Run: headless pygame with SDL's dummy video driver; simulated clock (each Clock.tick advances the game by its frame time, no real sleeping); random seed 0; keys injected as events and as key.get_pressed() state; no mouse input.
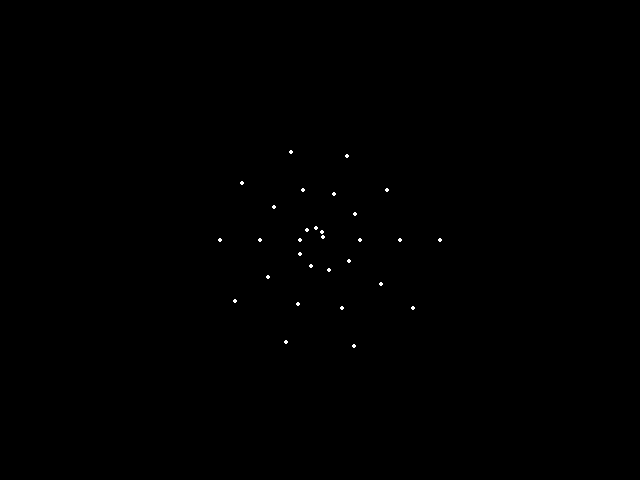
Frame 1 of 4 · flips 1–60 · no input
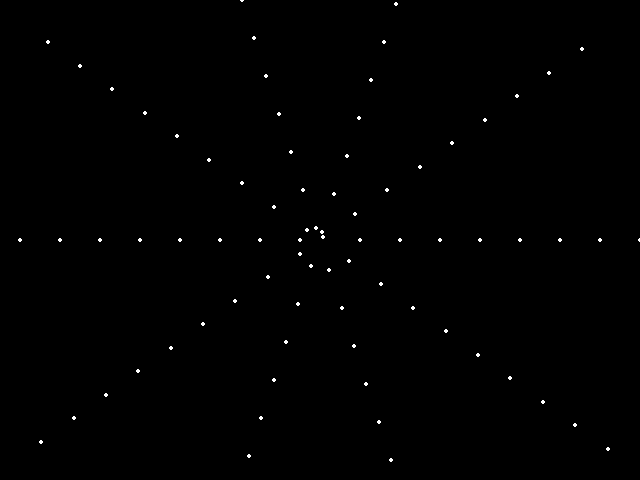
Frame 2 of 4 · flips 61–180 · tapped SPACE, RETURN · held RIGHT (→), D
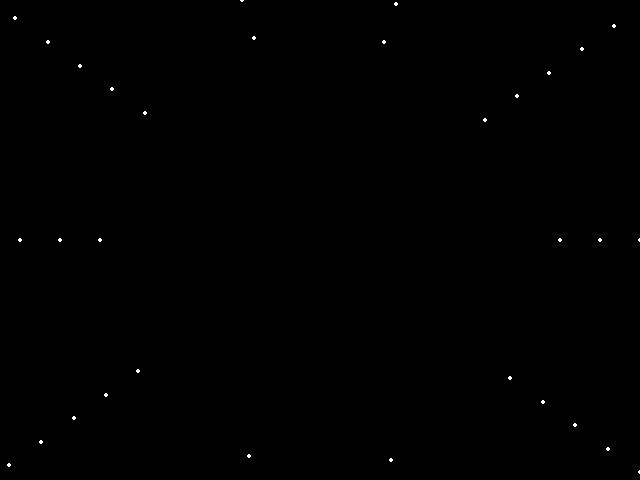
Frame 3 of 4 · flips 181–300 · held DOWN (↓), S
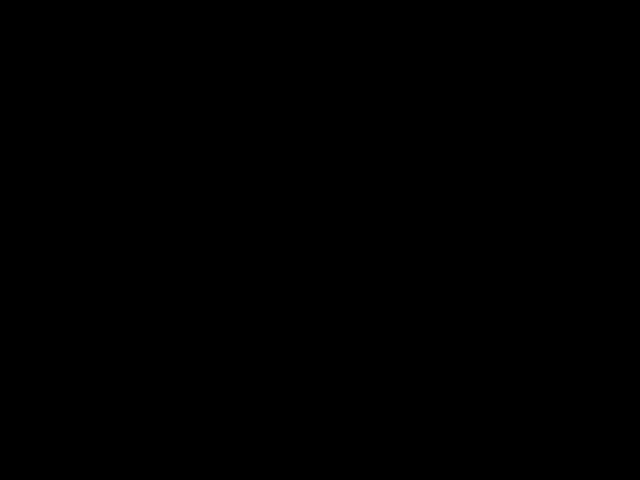
Frame 4 of 4 · flips 301–420 · held LEFT (←), A, UP (↑), W

The pygame program that drew these frames:

import pygame
import math

WHITE = (255, 255, 255)
BLACK = (0, 0, 0)

pygame.init()
screen = pygame.display.set_mode((640, 480))
screen_rect = screen.get_rect()
pygame.display.set_caption("Diffuse")

clock = pygame.time.Clock()
FPS = 60

radius = 2  # 小球半径
speed = 2  # 小球速度
balls = []  # 小球列表，每个元素: [x, y, vx, vy]
launch_interval = 2  # 发射间隔帧数 (0.5秒 at 60FPS)
frame_count = 0
launched_count = 0
max_balls = 100

center_x = screen_rect.centerx
center_y = screen_rect.centery

while True:
    for event in pygame.event.get():
        if event.type == pygame.QUIT:
            pygame.quit()
            exit()
    
    # 发射小球
    if launched_count < max_balls and frame_count % launch_interval == 0:
        # 计算发射角度，均匀分布在360度上
        angle = (launched_count * 36) % 360
        # 计算小球的速度分量
        vx = speed * math.cos(math.radians(angle))
        vy = speed * math.sin(math.radians(angle))
        balls.append([center_x, center_y, vx, vy])
        launched_count += 1
    
    # 更新小球位置
    for ball in balls:
        ball[0] += ball[2]
        ball[1] += ball[3]
    
    screen.fill(BLACK)
    # 绘制所有小球
    for ball in balls:
        pygame.draw.circle(screen, WHITE, (int(ball[0]), int(ball[1])), radius)
    pygame.display.flip()
    
    frame_count += 1
    clock.tick(FPS)
